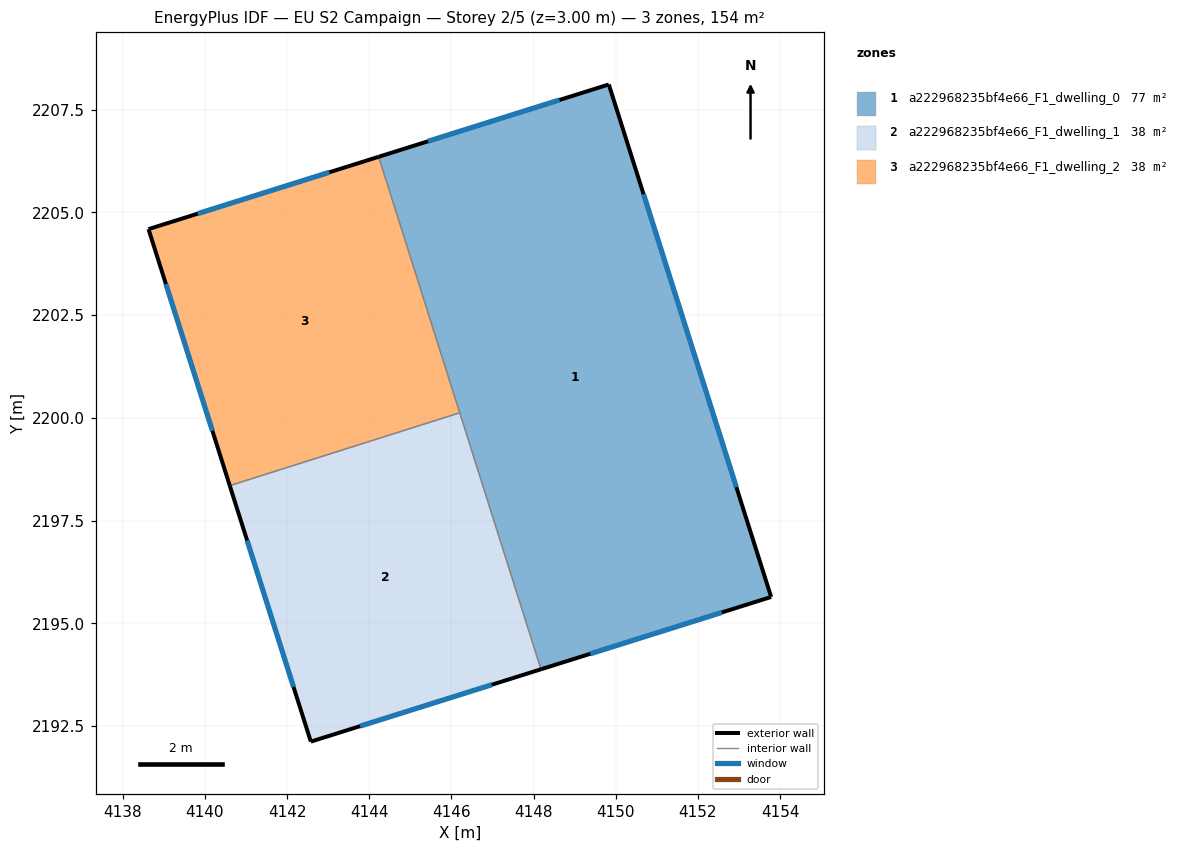
=== STOREY PLAN SPEC (per zone: floor XY polygon, exterior-wall plan segments, windows/doors) ===
zone 1: a222968235bf4e66_F1_dwelling_0  (76.8 m²)
  floor: (4149.83, 2208.11) (4153.78, 2195.64) (4148.18, 2193.88) (4144.23, 2206.35)
  exterior wall: (4153.78, 2195.64) – (4149.83, 2208.11)  [13.1 m]
    window: (4152.94, 2198.31) – (4150.68, 2205.44)  [12.8 m²]
  exterior wall: (4148.18, 2193.88) – (4153.78, 2195.64)  [5.9 m]
    window: (4149.38, 2194.26) – (4152.58, 2195.26)  [5.8 m²]
  exterior wall: (4149.83, 2208.11) – (4144.23, 2206.35)  [5.9 m]
    window: (4148.63, 2207.74) – (4145.43, 2206.73)  [5.8 m²]
  interior walls: 2
zone 2: a222968235bf4e66_F1_dwelling_1  (38.4 m²)
  floor: (4146.20, 2200.12) (4148.18, 2193.88) (4142.58, 2192.12) (4140.61, 2198.35)
  exterior wall: (4142.58, 2192.12) – (4148.18, 2193.88)  [5.9 m]
    window: (4143.78, 2192.50) – (4146.98, 2193.50)  [5.8 m²]
  exterior wall: (4140.61, 2198.35) – (4142.58, 2192.12)  [6.5 m]
    window: (4141.03, 2197.02) – (4142.16, 2193.45)  [6.4 m²]
  interior walls: 2
zone 3: a222968235bf4e66_F1_dwelling_2  (38.4 m²)
  floor: (4144.23, 2206.35) (4146.20, 2200.12) (4140.61, 2198.35) (4138.63, 2204.59)
  exterior wall: (4138.63, 2204.59) – (4140.61, 2198.35)  [6.5 m]
    window: (4139.05, 2203.26) – (4140.18, 2199.69)  [6.4 m²]
  exterior wall: (4144.23, 2206.35) – (4138.63, 2204.59)  [5.9 m]
    window: (4143.03, 2205.98) – (4139.83, 2204.97)  [5.8 m²]
  interior walls: 2

=== DERIVED (storey summary) ===
Building: EU S2 Campaign
Storey: 2 of 5  (floor level z = 3.00 m)
Storey gross floor area: 153.6 m²
Zones on this storey: 3
  - a222968235bf4e66_F1_dwelling_0: floor 76.8 m²; exterior wall 24.8 m (74.5 m²); 3 window(s) 24.3 m²; WWR 32.7%
  - a222968235bf4e66_F1_dwelling_1: floor 38.4 m²; exterior wall 12.4 m (37.2 m²); 2 window(s) 12.2 m²; WWR 32.7%
  - a222968235bf4e66_F1_dwelling_2: floor 38.4 m²; exterior wall 12.4 m (37.3 m²); 2 window(s) 12.2 m²; WWR 32.7%
Zone adjacency (shared interzone walls):
  - a222968235bf4e66_F1_dwelling_0 ↔ a222968235bf4e66_F1_dwelling_1
  - a222968235bf4e66_F1_dwelling_0 ↔ a222968235bf4e66_F1_dwelling_2
  - a222968235bf4e66_F1_dwelling_1 ↔ a222968235bf4e66_F1_dwelling_2